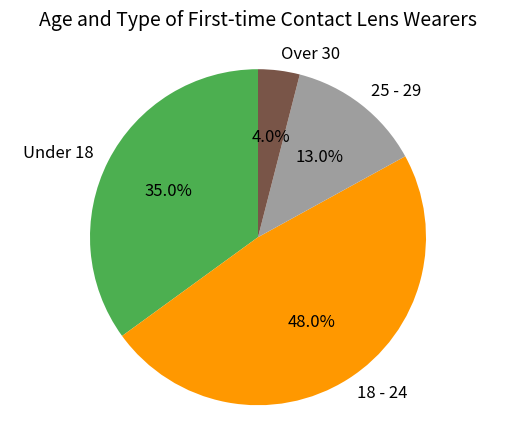

This chart was generated by the following Python code:
import matplotlib.pyplot as plt
from matplotlib.offsetbox import OffsetImage, AnnotationBbox
import numpy as np

# Data
labels = ['Under 18', '18 - 24', '25 - 29', 'Over 30']
sizes = [35, 48, 13, 4]
# Color settings, as close to the original chart as possible
colors = ['#4CAF50', '#FF9800', '#9E9E9E', '#795548']  

# Create a pie chart
fig, ax = plt.subplots()
wedges, texts, autotexts = ax.pie(sizes, labels=labels, autopct='%1.1f%%',
                                  startangle=90, colors=colors)

# Set font size and other styles to make the display closer to the original chart
for text in texts + autotexts:
    text.set_fontsize(12)

# The following is the general process for adding a middle image. Replace 'your_image_path.png' with the actual image path.
# Assume the image is square and has been processed. This is just an example. You may need to adjust the size, position, etc. in practice.
# image = plt.imread('your_image_path.png')
# image_box = OffsetImage(image, zoom=0.3)  # zoom adjusts the image size
# ab = AnnotationBbox(image_box, (0, 0), frameon=False)
# ax.add_artist(ab)

# Set the chart title
ax.set_title('Age and Type of First-time Contact Lens Wearers', fontsize=14, y=1.05)

# Keep the pie chart circular
ax.axis('equal')

plt.show()
